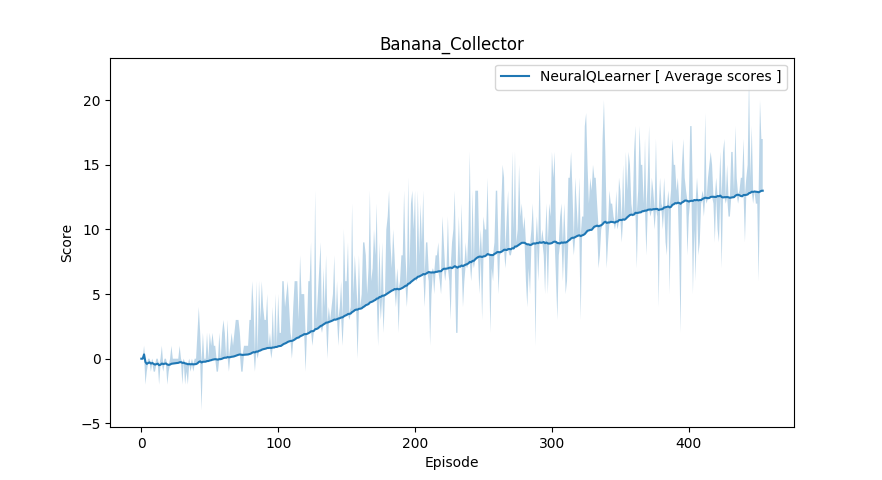

Data behind this chart, as committed beside it:
scores, average_scores
0.0, 0.0
0.0, 0.0
1.0, 0.3333
-2.0, -0.25
-1.0, -0.4
0.0, -0.3333
0.0, -0.2857
-1.0, -0.375
0.0, -0.3333
-1.0, -0.4
-1.0, -0.4545
0.0, -0.4167
0.0, -0.3846
-2.0, -0.5
0.0, -0.4667
1.0, -0.375
-1.0, -0.4118
0.0, -0.3889
0.0, -0.3684
-2.0, -0.45
-1.0, -0.4762
0.0, -0.4545
1.0, -0.3913
0.0, -0.375
0.0, -0.36
0.0, -0.3462
0.0, -0.3333
0.0, -0.3214
1.0, -0.2759
0.0, -0.2667
-2.0, -0.3226
0.0, -0.3125
-2.0, -0.3636
-1.0, -0.3824
-2.0, -0.4286
0.0, -0.4167
-1.0, -0.4324
0.0, -0.4211
-1.0, -0.4359
0.0, -0.425
0.0, -0.4146
2.0, -0.3571
4.0, -0.2558
2.0, -0.2045
-4.0, -0.2889
2.0, -0.2391
0.0, -0.234
0.0, -0.2292
2.0, -0.1837
0.0, -0.18
2.0, -0.1373
1.0, -0.1154
2.0, -0.07547
1.0, -0.05556
1.0, -0.03636
-1.0, -0.05357
-1.0, -0.07018
2.0, -0.03448
0.0, -0.0339
2.0, 0.0
... 395 more rows
